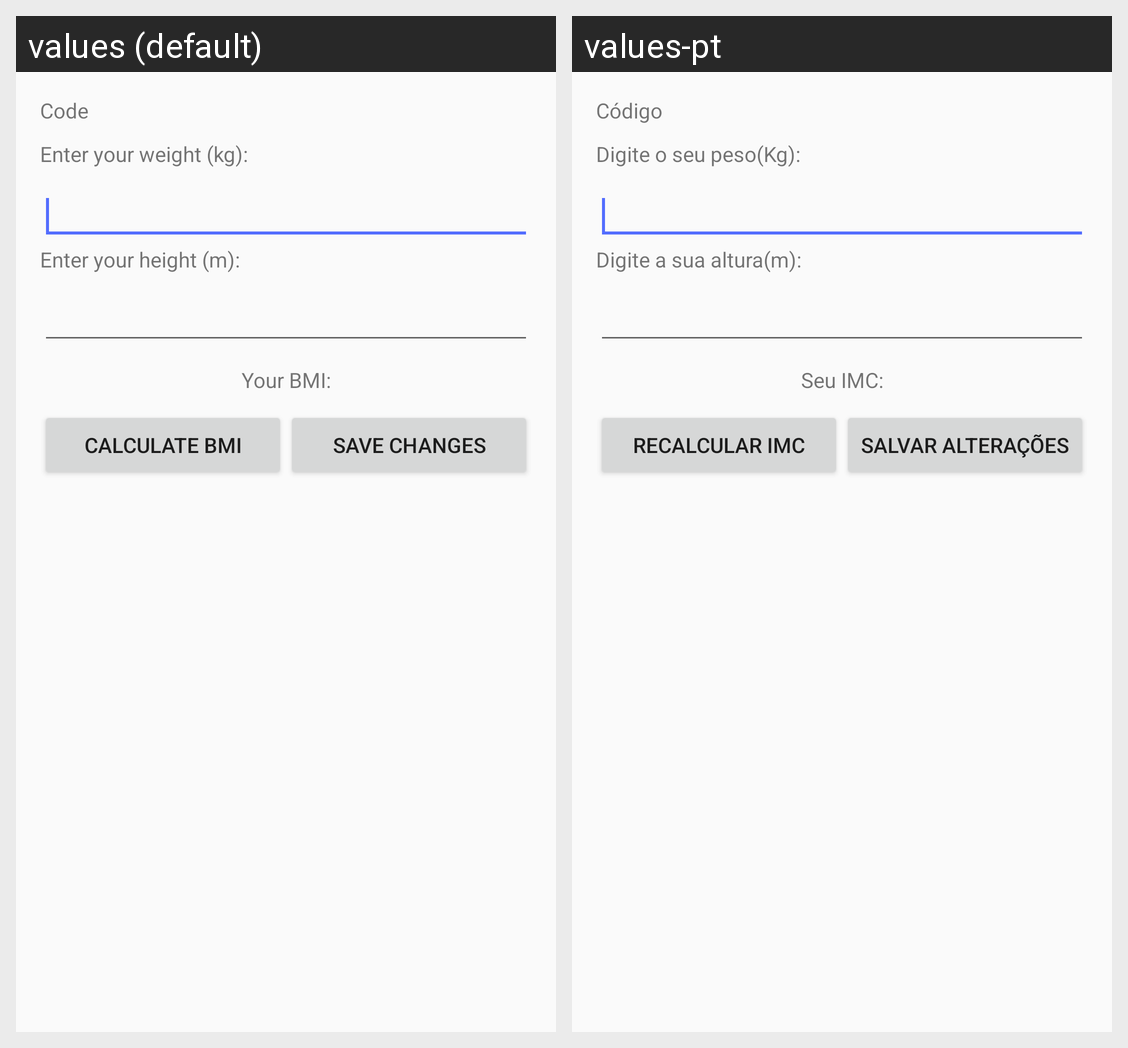

Translations of the strings shown on this Android screen, per locale in the grid:
Android screen res/layout/content_alterar_imc.xml rendered under 2 locales, left to right: values (default), values-pt. Device: Nexus 5 (rendered at 1080×1920; each locale shown at half size, 540×960, under a caption strip naming it); theme AppTheme.
Strings drawn on this screen, with the default value and each locale's value (text and hints the layout hard-codes, and strings that could not be matched under every locale, appear in the picture but are not listed):

codigo
  values: Code
  values-pt: Código

peso
  values: Enter your weight (kg):
  values-pt: Digite o seu peso(Kg):

altura
  values: Enter your height (m):
  values-pt: Digite a sua altura(m):

txt_resultado
  values: Your BMI:
  values-pt: Seu IMC:

recalcular_imc
  values: Calculate BMI
  values-pt: Recalcular IMC

salvar
  values: Save Changes
  values-pt: Salvar Alterações
